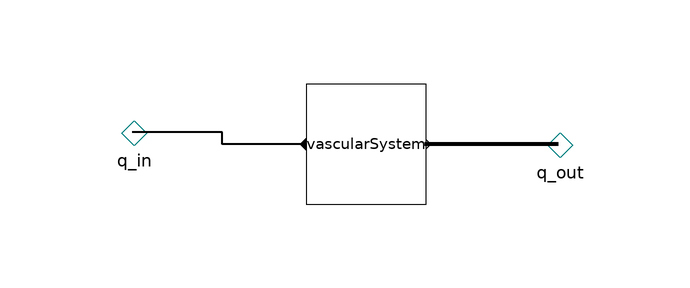

Above is the diagram view of the following Modelica model: its components placed by their Placement annotations and its connect equations drawn as lines.

model SystemicCirculation
        extends Icons.SystemicCirculation;

        parameter Types.HydraulicConductance SystemicConductance=7.1430864073035e-09;

        VascularSystem vascularSystem(
          ArteriesVolume_start=0.001,
          ArteriesCompliance=7.5006157584566e-08,
          VeinsVolume_start=0.0035,
          VeinsCompliance=1.3126077577299e-05,
          Conductance=SystemicConductance)
          annotation (Placement(transformation(extent={{-8,-22},{12,-2}})));
        NegativePressureFlow q_out annotation (Placement(transformation(extent={{26,-20},
                  {42,-4}}),  iconTransformation(extent={{-110,-10},{-90,10}})));
        PositivePressureFlow q_in annotation (Placement(transformation(extent={{-46,-18},
                  {-28,-2}}),  iconTransformation(extent={{90,-10},{110,10}})));
      equation
        connect(vascularSystem.q_in, q_in) annotation (Line(
            points={{-8,-12},{-22,-12},{-22,-10},{-37,-10}},
            color={0,0,0},
            thickness=1,
            smooth=Smooth.None));
        connect(q_out, vascularSystem.q_out) annotation (Line(
            points={{34,-12},{11.8,-12}},
            color={0,0,0},
            thickness=1,
            smooth=Smooth.None));
        annotation (Icon(coordinateSystem(preserveAspectRatio=false, extent={{-100,-100},
                  {100,100}}), graphics), Diagram(coordinateSystem(
                preserveAspectRatio=false, extent={{-100,-100},{100,100}}), graphics));
      end SystemicCirculation;